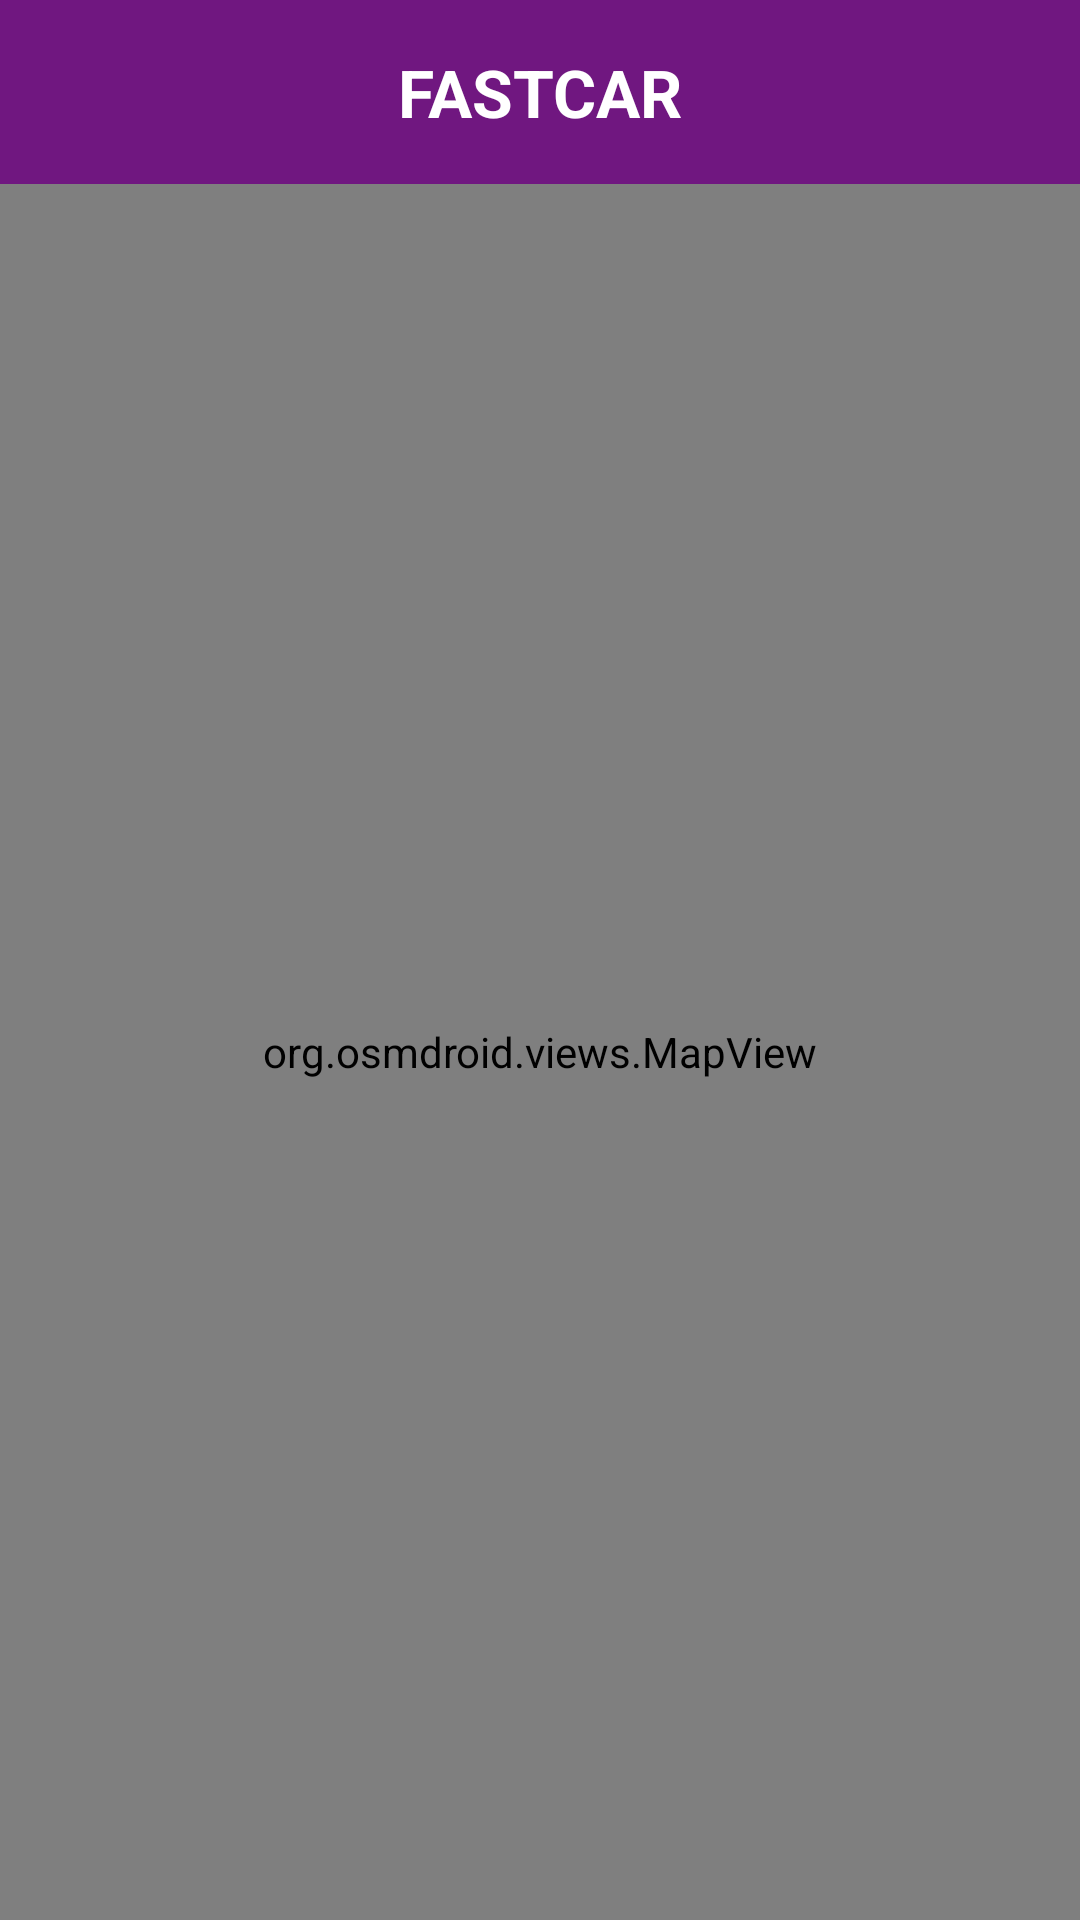

Reconstruct the res/layout file that produces this screen, plus the resources it refers to.
<!-- AndroidManifest.xml: application theme Theme.MyApplication -->
<!-- res/layout/map_view.xml -->
<?xml version="1.0" encoding="utf-8"?>
<LinearLayout xmlns:android="http://schemas.android.com/apk/res/android"
    android:layout_width="match_parent"
    android:layout_height="match_parent"
    android:orientation="vertical">

    <include
        android:id="@+id/includeHeader2"
        layout="@layout/header"
        android:layout_width="match_parent"
        android:layout_height="wrap_content" />

    <org.osmdroid.views.MapView
        android:id="@+id/mapa"
        android:layout_width="match_parent"
        android:layout_height="0dp"
        android:layout_weight="1" />

</LinearLayout>
<!-- res/layout/header.xml (included above) -->
<merge xmlns:android="http://schemas.android.com/apk/res/android"
    xmlns:app="http://schemas.android.com/apk/res-auto">

    
    <androidx.constraintlayout.widget.ConstraintLayout
        android:layout_width="match_parent"
        android:layout_height="wrap_content"
        android:background="#701780"
        android:padding="16dp">

        
        <TextView
            android:id="@+id/headerTitle"
            android:layout_width="wrap_content"
            android:layout_height="wrap_content"
            android:text="FASTCAR"
            android:textColor="@android:color/white"
            android:textSize="22sp"
            android:textStyle="bold"
            app:layout_constraintStart_toStartOf="parent"
            app:layout_constraintEnd_toEndOf="parent"
            app:layout_constraintTop_toTopOf="parent"
            app:layout_constraintBottom_toBottomOf="parent" />

    </androidx.constraintlayout.widget.ConstraintLayout>

</merge>
<!-- resources referenced by this layout -->
<resources>
  <style name="Theme.MyApplication" parent="Theme.MaterialComponents.DayNight.NoActionBar" />
</resources>
